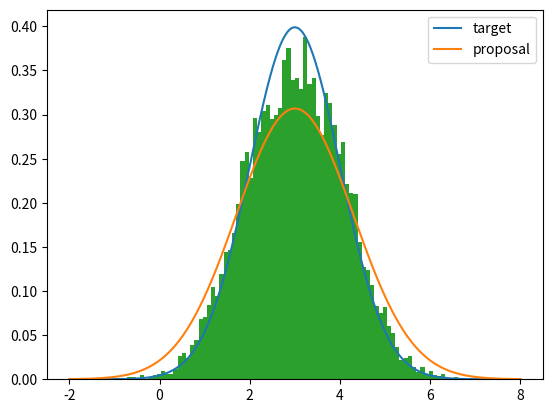

Write Python code to recreate this figure.
# -*- coding: utf-8 -*-
"""
Spyder Editor

Importance sampling
"""

import numpy as np
import matplotlib.pyplot as plt
import scipy.stats as st
np.random.seed(123)

x_ = np.linspace(-2,8,1000)

target_mu = 3
target_sd = 1

proposal_mu = 3
proposal_sd = (1/np.sqrt(2))*target_sd
proposal_sd = 1.3*target_sd

target = lambda x : st.norm.pdf(x,target_mu, target_sd)
proposal = lambda x:  st.norm.pdf(x, proposal_mu, proposal_sd)

def importance_sampling(target, proposal, proposal_mu, proposal_sd):
    
    samples = []
    x = st.norm.rvs(proposal_mu, proposal_sd, 10000)
    weights = target(x)/proposal(x)
    for i in np.arange(10000):
          k = np.min((1, weights[i]))
          u = st.uniform(0,1).rvs()
          if u < k:
                samples.append(x[i])
          else:
                samples.append(x[i-1])
    return samples
    

samples = importance_sampling(target, proposal, proposal_mu, proposal_sd)

#norm_weights = weights/np.sum(weights)
#samples = np.random.choice(x,size=10000, replace=True, p=norm_weights)

plt.figure()
plt.plot(x_, target(x_), label='target')
plt.plot(x_, proposal(x_), label='proposal')
plt.hist(samples, density=True, bins=100)
plt.legend()

